Photos from the image-classification dataset "photos" in the GitHub repository comau-na/edo-ROS2. Its 6 classes are: blue bucket, green bucket, red bucket, blue cube, green cube, red cube.

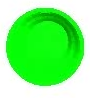
Label: green bucket

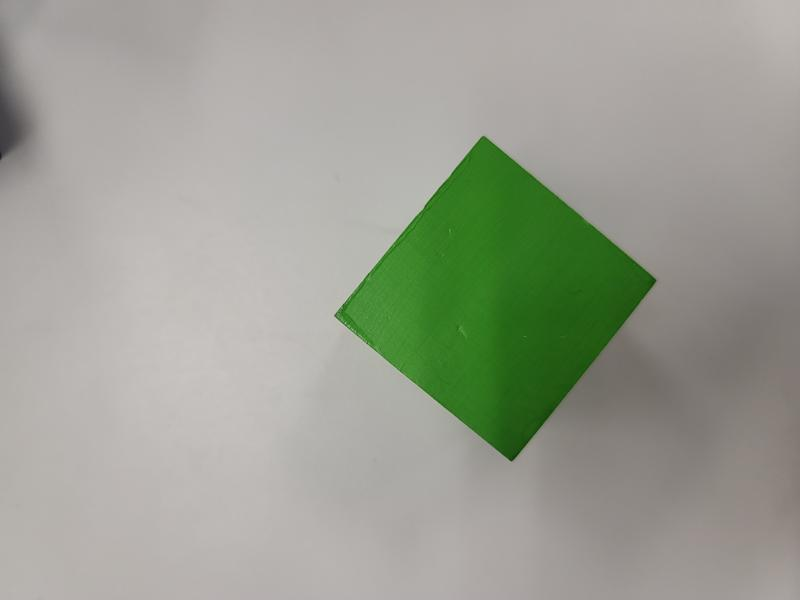
Label: green cube

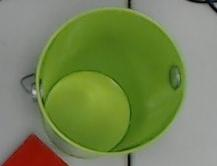
Label: green bucket

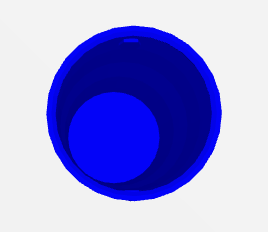
Label: blue bucket

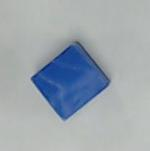
Label: blue cube

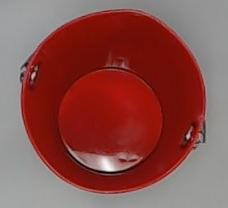
Label: red bucket
